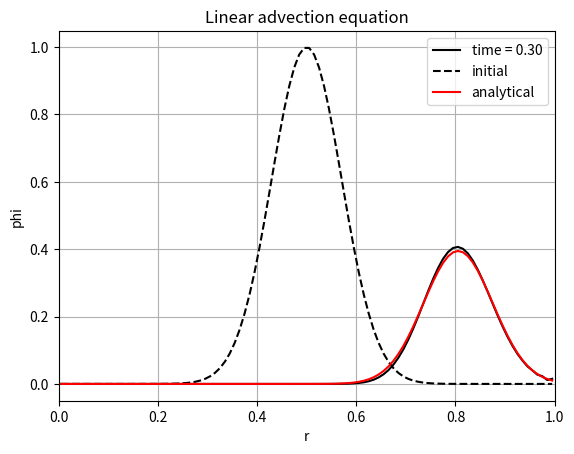

Write the Python code that produced this figure.
import numpy as np
import matplotlib.pyplot as plt

"""This is a simple 1D linear advection FVM solver in spherical coordinate system by Sho Wada
   Equation:
   dphi/dt + 1/r^2 * d/dr(r^2 * ur * phi) = 0
"""

def main():
    """
    r is the grid locations, fr is the flux locations
    | o | o | o ... o |
    o : grid location
    | : flux location

    grid location starts from r = delta r 
    flux location starts from r = 0.0

    At each flux location, we have two values of phi and ur. 
    phi_fL and phi_fR, ur_fL and ur_fR. The following fig is one cell with two flux locations (L and R included)

       L R               L R
    ____|_______o_________|____
            cell center
    """

    # Set up grids and time
    nt = 300       ## number of time steps
    nfr = 101      ## number of flux locations
    nr = nfr - 1   ## number of grid locations
    CFL = 0.5      ## CFL number to determine time step size
    fr = np.linspace(0.0, 1.0, nfr) ## flux locations
    r = np.zeros(nr)                ## grid locations
    dV = np.zeros(nr)               ## Volume of the one cell
    time = np.zeros(nt)             ## time array
    
    # Compute grid locations and volumes
    r[0] = 0.5 * (fr[0] + fr[1])
    for i in range(1, nr):
        r[i] = 0.5 * (fr[i] + fr[i+1])
        dV[i] = 1.0/3.0 * (fr[i+1]**3 - fr[i]**3)
    dV[0] = 1.0/3.0 * (fr[1]**3 - fr[0]**3)

    # Define variables (linear advection equation)
    ur = np.ones(nr)
    phi = np.zeros(nr)
    phi_new = phi.copy()

    # Initialization of phi for now, Gaussian pulse
    phi = np.exp(-(r - 0.5)**2 / 0.1**2)
    phi_initial = phi.copy()

    # Time loop starts here
    for itr in range(1,nt):
        
        # dt = CFL * np.min(dV) / np.max(np.abs(ur))
        dt = 0.001
        time[itr] = time[itr-1] + dt

        # Explicit Euler method    
        # Compute the values of phi and ur at the flux locations
        ur_fL, phi_fL, ur_fR, phi_fR = compute_flux_values(ur, phi)
        
        # Compute the flux
        flux = compute_flux(ur_fL, phi_fL, ur_fR, phi_fR, fr)
        
        # Compute the rhs
        rhs = compute_rhs(flux, dV, dt)
        
        # Update phi
        phi_new = phi + rhs

        phi = phi_new.copy()
    

    # Compute the analytical solution
    phi_analytical = phi_initial.copy()
    for i in range(nr):
        phi_analytical[i] = ((r[i]-time[itr-1])/r[i])**2 * np.exp(- (r[i]-time[itr-1]-0.5)**2 / 0.1**2)
    
    # Plot the results
    plt.plot(r, phi,'k-',label=f'time = {time[itr]:.2f}')
    plt.plot(r, phi_initial,'k--', label='initial')
    plt.plot(r, phi_analytical,'r-', label='analytical')
    plt.xlabel('r')
    plt.ylabel('phi')
    plt.grid(True)
    plt.xlim(0, 1)
    plt.title('Linear advection equation')
    plt.legend(loc='upper right')
    plt.show()

def compute_flux_values(ur, phi):
   """ This function computes the values of phi and ur at the flux locations
       For now, its just first order reconstruction.
       ur_fL[0] and ur_fR[-1] are out of the computational domain, so we have to use the boundary conditons.
       So as phi_fL[0] and phi_fR[-1]
   """
   ndr = ur.shape[0]
   nfr = ndr + 1
   ur_fL = np.zeros(nfr)
   phi_fL = np.zeros(nfr)
   ur_fR = np.zeros(nfr)
   phi_fR = np.zeros(nfr)

   for i in range(1,nfr-1):
       ur_fL[i] = ur[i-1]
       phi_fL[i] = phi[i-1]
       ur_fR[i] = ur[i]
       phi_fR[i] = phi[i]

   ur_fL[0] = ur[0] ## Neuman BC
   phi_fL[0] = phi[0] ## Neuman BC
   ur_fR[nfr-1] = ur[ndr-1] ## Neuman BC
   phi_fR[nfr-1] = phi[ndr-1] ## Neuman BC

   return ur_fL, phi_fL, ur_fR, phi_fR

def compute_flux(ur_fL, phi_fL, ur_fR, phi_fR, fr):
   """ This function computes the flux at the flux locations"""
   nfr = len(fr)
   flux_upwind = np.zeros(nfr)
   flux_central = np.zeros(nfr)
   
   flag_upwind = False
   
   ### Assuming the advection speed is constant for now
   for i in range(nfr):
       velo = np.abs(0.5*(ur_fL[i] + ur_fR[i]))

       # This is upwind scheme
       flux_upwind[i] = fr[i]**2 * (0.5 * (ur_fL[i]*phi_fL[i] + ur_fR[i]*phi_fR[i]) - 0.5 * velo * (phi_fR[i] - phi_fL[i]))
       # This is central scheme
       flux_central[i] = fr[i]**2 * 0.5 * (ur_fL[i]*phi_fL[i] + ur_fR[i]*phi_fR[i])
    
   if flag_upwind:
       return flux_upwind
   else:
       return flux_central
   

def compute_rhs(flux, dV, Delta_t):
   """ This function computes the rhs of the linear advection equation"""
   nfr = len(flux)
   number_of_cells = len(dV)
   if nfr != number_of_cells+1:
    raise ValueError("The number of flux locations and the number of grid locations are not consistent")
   
   rhs = np.zeros(number_of_cells)
   for i in range(number_of_cells):
       rhs[i] = (flux[i+1] - flux[i]) / dV[i]
   return -rhs*Delta_t

if __name__ == "__main__":
    main()